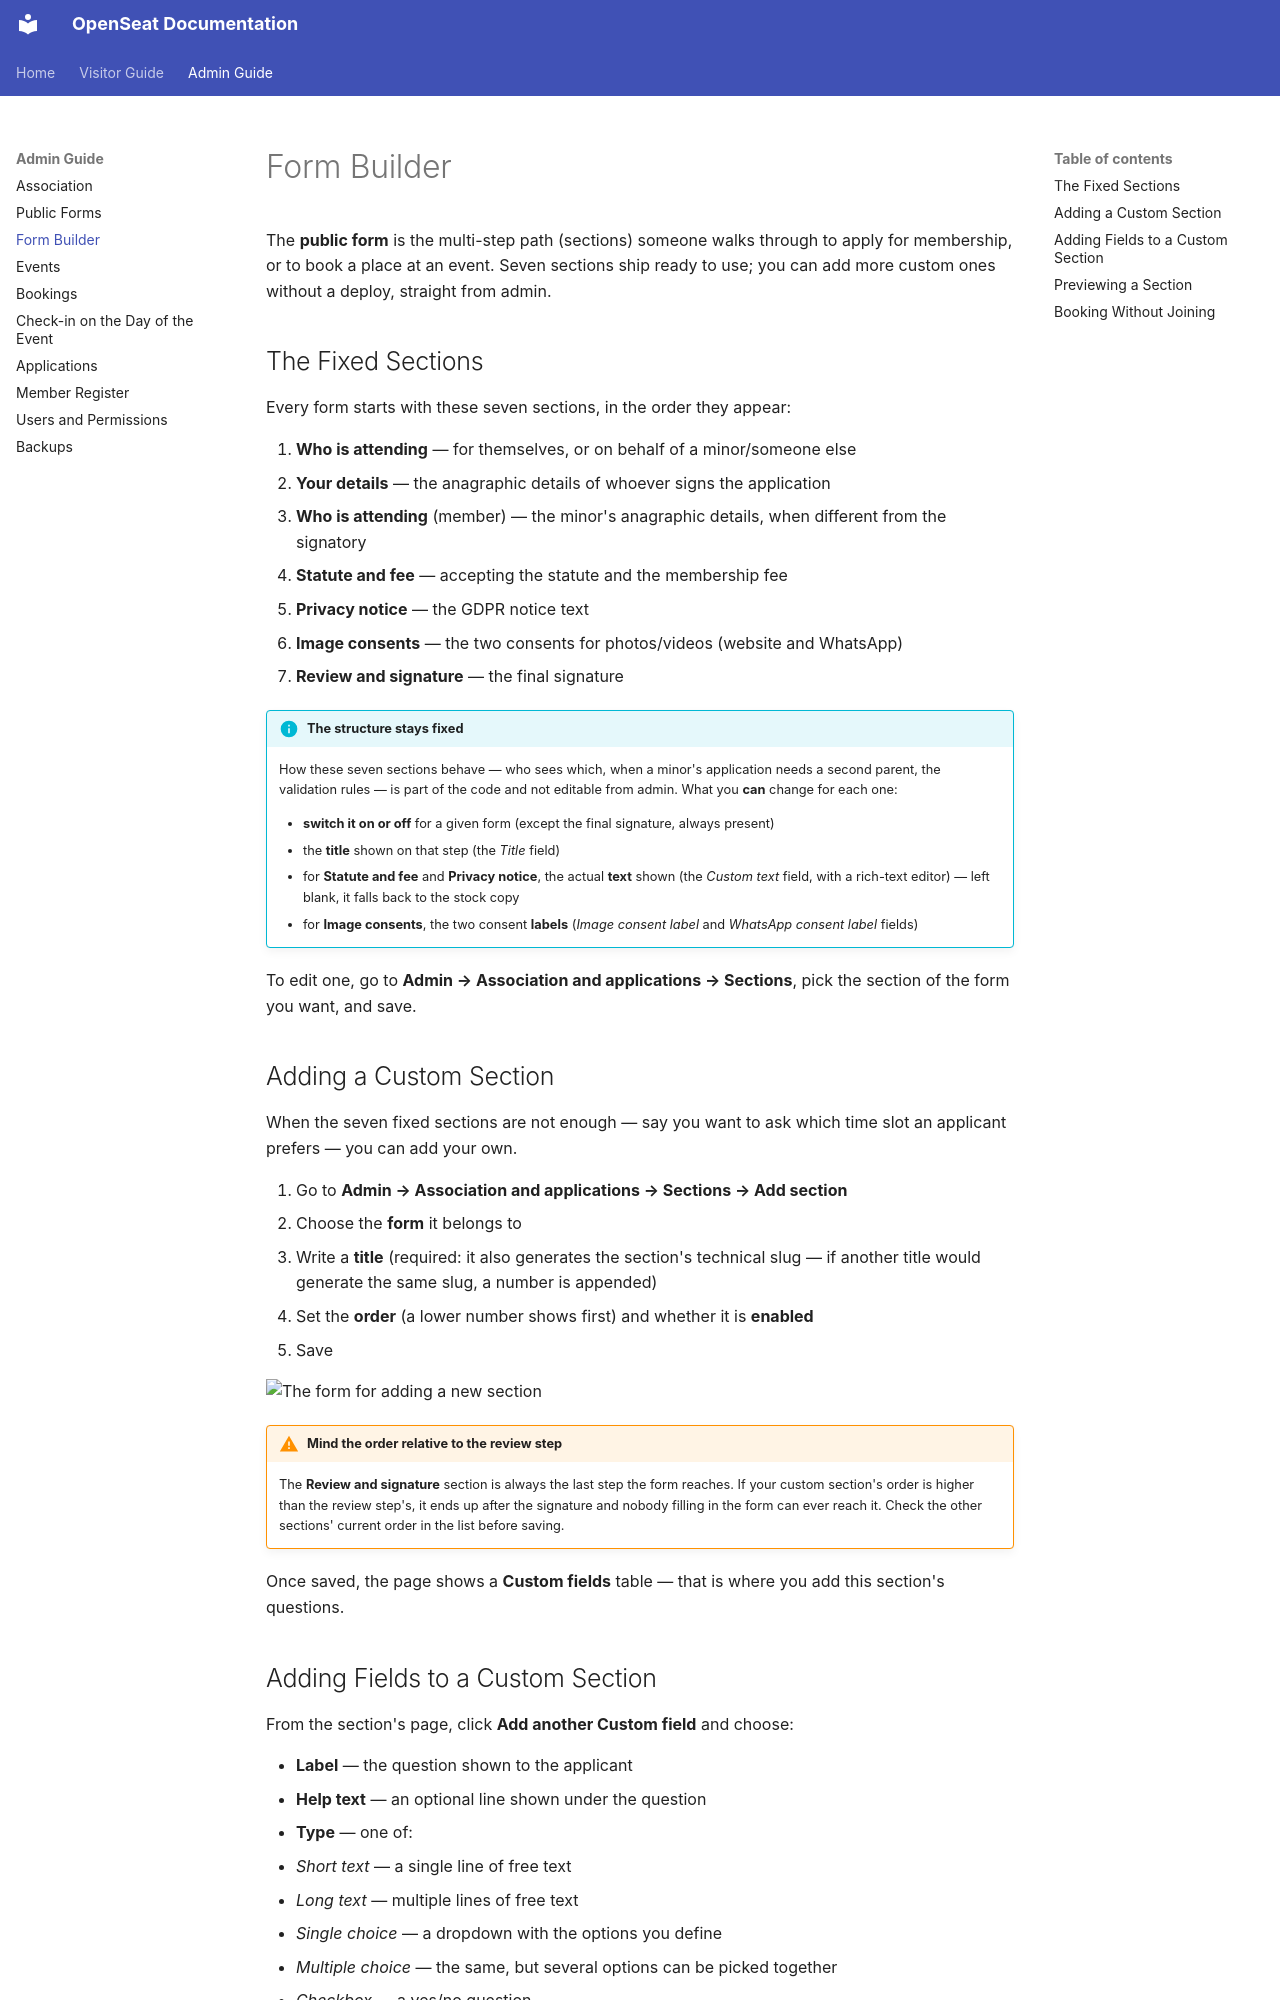

repository: applewebbo/openseat · page: admin-guide/form-builder/index.html · generator: mkdocs

# Form Builder

The **public form** is the multi-step path (sections) someone walks through to
apply for membership, or to book a place at an event. Seven sections ship
ready to use; you can add more custom ones without a deploy, straight from
admin.

## The Fixed Sections

Every form starts with these seven sections, in the order they appear:

1. **Who is attending** — for themselves, or on behalf of a minor/someone else
2. **Your details** — the anagraphic details of whoever signs the application
3. **Who is attending** (member) — the minor's anagraphic details, when
   different from the signatory
4. **Statute and fee** — accepting the statute and the membership fee
5. **Privacy notice** — the GDPR notice text
6. **Image consents** — the two consents for photos/videos (website and
   WhatsApp)
7. **Review and signature** — the final signature

!!! info "The structure stays fixed"
    How these seven sections behave — who sees which, when a minor's
    application needs a second parent, the validation rules — is part of the
    code and not editable from admin. What you **can** change for each one:

    - **switch it on or off** for a given form (except the final signature,
      always present)
    - the **title** shown on that step (the *Title* field)
    - for **Statute and fee** and **Privacy notice**, the actual **text**
      shown (the *Custom text* field, with a rich-text editor) — left blank,
      it falls back to the stock copy
    - for **Image consents**, the two consent **labels** (*Image consent
      label* and *WhatsApp consent label* fields)

To edit one, go to **Admin → Association and applications → Sections**, pick
the section of the form you want, and save.

## Adding a Custom Section

When the seven fixed sections are not enough — say you want to ask which time
slot an applicant prefers — you can add your own.

1. Go to **Admin → Association and applications → Sections → Add section**
2. Choose the **form** it belongs to
3. Write a **title** (required: it also generates the section's technical
   slug — if another title would generate the same slug, a number is
   appended)
4. Set the **order** (a lower number shows first) and whether it is
   **enabled**
5. Save

![The form for adding a new section](../assets/screenshots/admin-section-add.png)

!!! warning "Mind the order relative to the review step"
    The **Review and signature** section is always the last step the form
    reaches. If your custom section's order is higher than the review
    step's, it ends up after the signature and nobody filling in the form can
    ever reach it. Check the other sections' current order in the list
    before saving.

Once saved, the page shows a **Custom fields** table — that is where you add
this section's questions.
